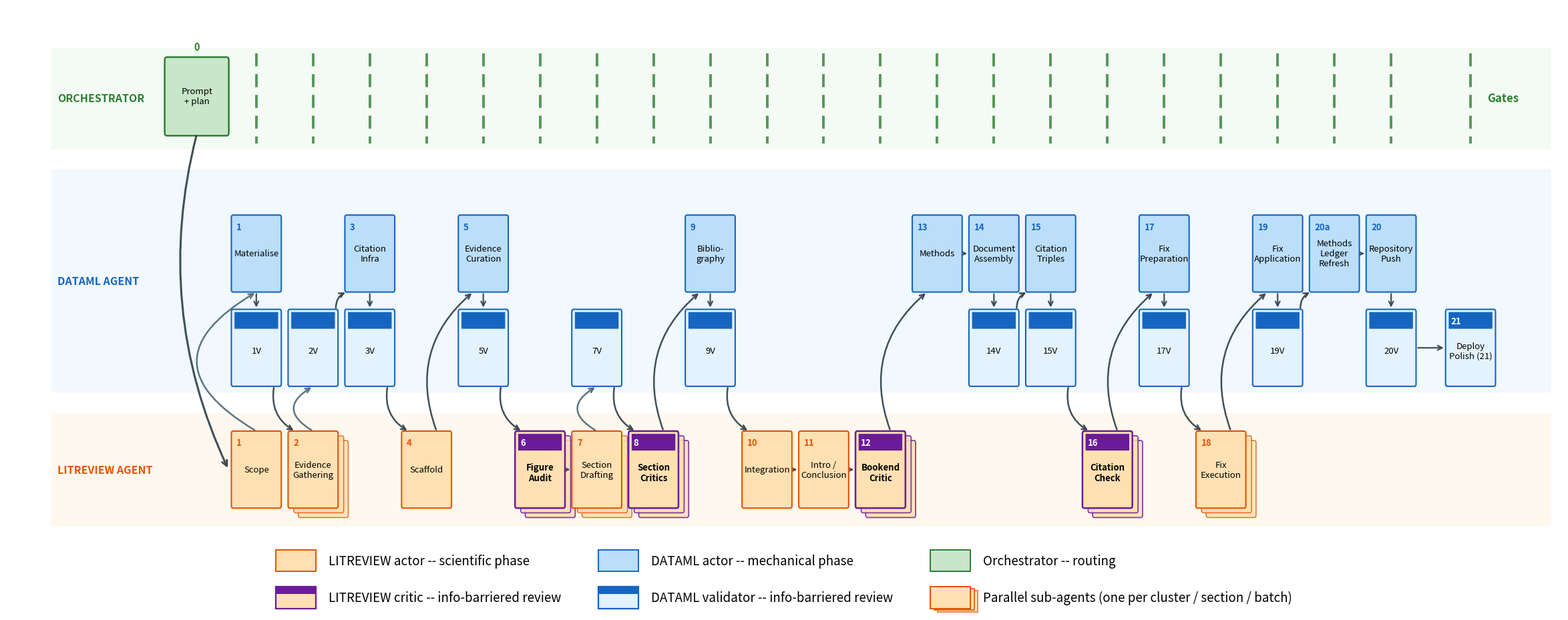

The script that saved this image: (Note: this script raises an exception after producing the figure.)
"""
Figure: Methods Pipeline (swim-lane diagram with explicit execution sequence)
============================================================================

Renders the 21-phase ComputationalReview pipeline as a swim-lane diagram,
faithfully reproducing the actor/critic/validator separation defined in
skills/comprev-orchestrator-v29.md (Phase Index).  An explicit numbered
arrow snake traces the actual execution order (34 steps), and a step-number
badge in each box's corner identifies its position in that sequence.

Lanes (top to bottom):
  - Coordinator   -- routing across phases; gates between phases (dotted rail)
  - DATAML agent  -- mechanical actors (upper sub-row) + validators (lower sub-row)
  - LITREVIEW agent -- scientific actors and blinded critics

Element types (per Phase Index):
  - ACTOR boxes    -- solid coloured by lane (DATAML blue / LITREVIEW orange)
  - CRITIC boxes   -- LITREVIEW phases with an information barrier from the actor;
                      dashed border + diagonal hatch.  Phases 6, 8, 12, 16.
  - VALIDATOR boxes -- DATAML phases that re-check an actor's output, with the same
                       information barrier from the actor; dashed border + diagonal
                       hatch.  Phases 1V, 2V, 3V, 5V, 7V, 9V, 14V, 15V, 17V, 19V, 20V,
                       and Phase 21 (deploy-polish validator, no separate actor).

Critics and validators share the same visual convention -- they are the two
flavours of info-barriered reviewer (scientific vs mechanical); lane colour
distinguishes which.

Special cases:
  - Phase 1 has TWO actors (LITREVIEW scoping + DATAML materialise) at the
    same x, stacked across lanes.  They run in parallel; the snake visits
    LITREVIEW first then DATAML for diagram clarity.
  - Phase 20a (Methods Ledger Refresh) runs between Phases 19V and 20.
  - Phase 21 (Deploy Polish) has no separate actor; its frame is both actor
    and validator, reading the deployed Pages artifact.
"""

import os
import matplotlib.pyplot as plt
import matplotlib.patches as mpatches
from matplotlib.patches import FancyBboxPatch, Circle, Ellipse, FancyArrowPatch

# Axes aspect ratio (inches-per-data-unit_y / inches-per-data-unit_x) — used
# to render visually-circular badges as Ellipses in data coordinates.
# figsize=(24, 9.6); subplots_adjust left=0.02, right=0.99, bottom=0.14, top=0.94
# axes width in  = 24  * (0.99 - 0.02) = 23.28
# axes height in =  9.6 * (0.94 - 0.14) =  7.68
# xspan = 24 - (-3.4) = 27.4 ; yspan = 6.0 - (-0.6) = 6.6
# ipdu_x = 23.28/27.4 = 0.8496 ; ipdu_y = 7.68/6.6 = 1.1636
# ASPECT = ipdu_y / ipdu_x ≈ 1.37
ASPECT = 1.37

def badge(x, y, r=0.18):
    """Visually-circular step-number badge (Ellipse compensating axes aspect)."""
    return Ellipse((x, y), width=2 * r * ASPECT, height=2 * r,
                   facecolor=BADGE_FILL, edgecolor="white",
                   linewidth=1.0, zorder=6)

# ---------------------------------------------------------------------------
# Authoritative phase table -- (x_slot, label, role, kind, displayed_phase_id)
# ---------------------------------------------------------------------------
# Last element: True if this phase fans out into multiple parallel sub-agents
# (one per cluster, per section, per batch, ...).  Single-agent phases = False.
# Parallel-fanout phases per skills/comprev-orchestrator-v29.md and the
# fan-out structure of each phase's worker skill.
ACTORS = [
    ( 1, "Scope",                  "expert", "actor",  "1",   False),
    ( 1, "Materialise",            "dataml", "actor",  "1",   False),
    ( 2, "Evidence\nGathering",    "expert", "actor",  "2",   True ),   # per cluster (≤4 parallel, batched)
    ( 3, "Citation\nInfra",        "dataml", "actor",  "3",   False),
    ( 4, "Scaffold",               "expert", "actor",  "4",   False),
    ( 5, "Evidence\nCuration",     "dataml", "actor",  "5",   False),
    ( 6, "Figure\nAudit",          "expert", "critic", "6",   True ),   # per comparison batch
    ( 7, "Section\nDrafting",      "expert", "actor",  "7",   True ),   # per section (≤4 parallel, batched)
    ( 8, "Section\nCritics",       "expert", "critic", "8",   True ),   # per section
    ( 9, "Biblio-\ngraphy",        "dataml", "actor",  "9",   False),
    (10, "Integration",            "expert", "actor",  "10",  False),
    (11, "Intro /\nConclusion",    "expert", "actor",  "11",  False),
    (12, "Bookend\nCritic",        "expert", "critic", "12",  True ),   # per bookend (intro + conclusion)
    (13, "Methods",                "dataml", "actor",  "13",  False),
    (14, "Document\nAssembly",     "dataml", "actor",  "14",  False),
    (15, "Citation\nTriples",      "dataml", "actor",  "15",  False),
    (16, "Citation\nCheck",        "expert", "critic", "16",  True ),   # per batch (≤4 parallel, multi-wave)
    (17, "Fix\nPreparation",       "dataml", "actor",  "17",  False),
    (18, "Fix\nExecution",         "expert", "actor",  "18",  True ),   # per section with fixes
    (19, "Fix\nApplication",       "dataml", "actor",  "19",  False),
    (20, "Methods\nLedger\nRefresh","dataml","actor",  "20a", False),
    (21, "Repository\nPush",       "dataml", "actor",  "20",  False),
]

VALIDATORS = [
    ( 1, "1V" ),
    ( 2, "2V" ),
    ( 3, "3V" ),
    ( 5, "5V" ),
    ( 7, "7V" ),
    ( 9, "9V" ),
    (14, "14V"),
    (15, "15V"),
    (17, "17V"),
    (19, "19V"),
    (21, "20V"),
    (22.4, "Deploy\nPolish (21)"),
]

# Execution order: (x_slot, lane_key) -> step number (1-indexed).  This drives
# both the arrow path and the corner badges.
EXEC_SEQUENCE = [
    ( 1, "expert"),       ( 1, "dataml_actor"), ( 1, "dataml_val"),
    ( 2, "expert"),       ( 2, "dataml_val"),
    ( 3, "dataml_actor"), ( 3, "dataml_val"),
    ( 4, "expert"),
    ( 5, "dataml_actor"), ( 5, "dataml_val"),
    ( 6, "expert"),
    ( 7, "expert"),       ( 7, "dataml_val"),
    ( 8, "expert"),
    ( 9, "dataml_actor"), ( 9, "dataml_val"),
    (10, "expert"),
    (11, "expert"),
    (12, "expert"),
    (13, "dataml_actor"),
    (14, "dataml_actor"),(14, "dataml_val"),
    (15, "dataml_actor"),(15, "dataml_val"),
    (16, "expert"),
    (17, "dataml_actor"),(17, "dataml_val"),
    (18, "expert"),
    (19, "dataml_actor"),(19, "dataml_val"),
    (20, "dataml_actor"),
    (21, "dataml_actor"),(21, "dataml_val"),
    (22.4, "dataml_val"),
]
STEP_OF = {pos: i + 1 for i, pos in enumerate(EXEC_SEQUENCE)}

# ---------------------------------------------------------------------------
# Style
# ---------------------------------------------------------------------------
EDGE = {"coord": "#2e7d32", "dataml": "#1565c0", "expert": "#e65100"}
FILL = {"coord": "#c8e6c9", "dataml": "#bbdefb", "expert": "#ffe0b2"}
VALIDATOR_FILL = "#e3f2fd"
CRITIC_EDGE = "#6a1b9a"
DASH = (0, (4, 2))

# Reviewer "stamp" --- a solid color bar across the top of critic/validator
# boxes, replacing the harder-to-read diagonal hatch.  Each colour matches
# its reviewer family.
STAMP_HEIGHT_FRAC = 0.22    # fraction of box height occupied by the top bar
ARROW_COLOR = "#37474f"   # charcoal -- darker than before for visibility
BADGE_FILL = "#263238"
BADGE_TEXT = "white"

LANE_Y = {"coord": 4.85, "dataml_actor": 2.85, "dataml_val": 1.65, "expert": 0.1}
LANE_LABEL = {
    "coord":  "ORCHESTRATOR",
    "dataml": "DATAML AGENT",
    "expert": "LITREVIEW AGENT",
}
# Lane backgrounds: equal-size gaps between all three lanes.
# Gates now live INSIDE the orchestrator lane (vertical dashes in the
# green band), so the orchestrator-DATAML gap can equal the DATAML-expert
# gap.  LITREVIEW lane is enlarged downward so the parallel-fanout
# shadow stacks (offset -0.12 below box bottom) stay inside the orange
# background.
GAP = 0.30
COORD_LANE_TOP     = 5.45
COORD_LANE_BOTTOM  = 4.20   # thinner band; gates fill most of the height
DATAML_LANE_TOP    = COORD_LANE_BOTTOM - GAP   # 3.90
DATAML_LANE_BOTTOM = 1.10
EXPERT_LANE_TOP    = DATAML_LANE_BOTTOM - GAP  # 0.80
EXPERT_LANE_BOTTOM = -0.60                     # contains shadow stacks
DATAML_LANE_CENTER = (DATAML_LANE_TOP + DATAML_LANE_BOTTOM) / 2

# ---------------------------------------------------------------------------
# Figure
# ---------------------------------------------------------------------------
fig, ax = plt.subplots(figsize=(24, 9.6))
ax.set_xlim(-3.4, 24.0)
ax.set_ylim(-0.85, 6.0)
ax.axis("off")

box_w, box_h = 0.82, 0.92

# Lane backgrounds
ax.add_patch(FancyBboxPatch(
    (-2.6, COORD_LANE_BOTTOM), 26.4, COORD_LANE_TOP - COORD_LANE_BOTTOM,
    boxstyle="round,pad=0.02",
    facecolor=FILL["coord"], edgecolor="none", alpha=0.20, zorder=0,
))
ax.text(-2.5, (COORD_LANE_TOP + COORD_LANE_BOTTOM) / 2, LANE_LABEL["coord"],
        ha="left", va="center", fontsize=11.5, weight="bold",
        color=EDGE["coord"], zorder=1)

ax.add_patch(FancyBboxPatch(
    (-2.6, DATAML_LANE_BOTTOM), 26.4, DATAML_LANE_TOP - DATAML_LANE_BOTTOM,
    boxstyle="round,pad=0.02",
    facecolor=FILL["dataml"], edgecolor="none", alpha=0.20, zorder=0,
))
ax.text(-2.5, DATAML_LANE_CENTER, LANE_LABEL["dataml"],
        ha="left", va="center", fontsize=11.5, weight="bold",
        color=EDGE["dataml"], zorder=1)

ax.add_patch(FancyBboxPatch(
    (-2.6, EXPERT_LANE_BOTTOM), 26.4, EXPERT_LANE_TOP - EXPERT_LANE_BOTTOM,
    boxstyle="round,pad=0.02",
    facecolor=FILL["expert"], edgecolor="none", alpha=0.20, zorder=0,
))
ax.text(-2.5, (EXPERT_LANE_TOP + EXPERT_LANE_BOTTOM) / 2, LANE_LABEL["expert"],
        ha="left", va="center", fontsize=11.5, weight="bold",
        color=EDGE["expert"], zorder=1)

# Orchestrator step-0 entry box: prompt capture + plan generation.
# Per comprev-orchestrator-v29.md ("Before generate_plan, the coordinator
# runs Phase 1 to produce the scope and plan content").
ORCH_X = -0.05  # left of the gate rail (which starts at x=0.5)
ORCH_W, ORCH_H = 1.05, 0.92
ax.add_patch(FancyBboxPatch(
    (ORCH_X - ORCH_W/2, LANE_Y["coord"] - ORCH_H/2), ORCH_W, ORCH_H,
    boxstyle="round,pad=0.04",
    facecolor=FILL["coord"], edgecolor=EDGE["coord"], linewidth=1.8,
    zorder=3,
))
ax.text(ORCH_X, LANE_Y["coord"], "Prompt\n+ plan",
        ha="center", va="center", fontsize=9.5, zorder=5)
ax.text(ORCH_X, LANE_Y["coord"] + ORCH_H/2 + 0.10, "0",
        ha="center", va="bottom", fontsize=10.5, weight="bold",
        color=EDGE["coord"], zorder=4)
# (step badge removed -- per user request, declutter by dropping all
#  black-circle numeric step badges; the lane structure + phase numbers
#  already convey order.)

# Gates: each phase has a thick dashed vertical "gate" pin sitting INSIDE
# the lower half of the orchestrator green lane.  The orchestrator box
# sits in the upper half; the gates row sits below it inside the same
# green band.  "Gates" header label is rendered in the same column to the
# right of x=21.
GATE_COLOR = EDGE["coord"]                          # green
# Orch box and gates live in the same orchestrator green lane but at
# different x-positions (orch at x=-0.05, gates at x=1..21) so they do
# not overlap.  Gates span MOST of the lane height (4.20..5.45) for
# strong visual presence.
GATE_TOP    = COORD_LANE_TOP    - 0.05      # 5.40
GATE_BOTTOM = COORD_LANE_BOTTOM + 0.05      # 4.25
GATE_BAND_CENTER = (GATE_TOP + GATE_BOTTOM) / 2
ax.text(22.7, GATE_BAND_CENTER, "Gates",
        ha="left", va="center", fontsize=12, weight="bold",
        color=GATE_COLOR, zorder=4)

# Arrow from Orchestrator down through the left margin to Phase 1 Scope.
# A wide leftward-bulging curve (rad=-0.45) keeps the arrow well clear of
# the x=1 column where Materialise / 1V sit stacked.  ORCH_X = -0.65 puts
# the orchestrator box left of the gate rail (which starts at x=0.5), so
# the arrow's natural path runs through empty left-margin space.
ax.add_patch(FancyArrowPatch(
    (ORCH_X, LANE_Y["coord"] - ORCH_H/2 - 0.02),
    (1 - box_w/2 - 0.08, LANE_Y["expert"]),
    connectionstyle="arc3,rad=0.18",
    arrowstyle="->", mutation_scale=14,
    linewidth=2.2, color=ARROW_COLOR, alpha=0.95, zorder=10,
))

# ---------------------------------------------------------------------------
# Snake the execution-order arrows.  Use FancyArrowPatch with explicit
# data-coordinate endpoints offset by box-half-size (works regardless of dpi).
# Drawn first so boxes overlay arrowheads at the box edges.
# ---------------------------------------------------------------------------
from matplotlib.patches import FancyArrowPatch

HALF_W = box_w / 2  # 0.41
HALF_H = box_h / 2  # 0.46
ARROW_GAP = 0.03    # extra clearance outside box edge for arrowhead

def _edge_dist(dx, dy):
    """Distance from box center along direction (dx,dy) to box rectangle edge."""
    if abs(dx) < 1e-9:
        return HALF_H
    if abs(dy) < 1e-9:
        return HALF_W
    # parametric t such that max(|t*dx|/HW, |t*dy|/HH) = 1
    t = min(HALF_W / abs(dx), HALF_H / abs(dy))
    return t * (dx * dx + dy * dy) ** 0.5

def arrow(x1, y1, x2, y2, rad=0.0, lw=1.6, color=ARROW_COLOR, alpha=0.95,
          zorder=2.5):
    """Arrow whose endpoints land at the rectangular box edges (with small gap)."""
    dx, dy = x2 - x1, y2 - y1
    dist = (dx * dx + dy * dy) ** 0.5
    if dist < 1e-6:
        return
    ux, uy = dx / dist, dy / dist
    out_a = _edge_dist(dx, dy) + ARROW_GAP
    out_b = _edge_dist(-dx, -dy) + ARROW_GAP
    if out_a + out_b >= dist - 0.02:
        return  # boxes adjacent / overlapping; no visible space
    sx1, sy1 = x1 + ux * out_a, y1 + uy * out_a
    sx2, sy2 = x2 - ux * out_b, y2 - uy * out_b
    ax.add_patch(FancyArrowPatch(
        (sx1, sy1), (sx2, sy2),
        arrowstyle="->", mutation_scale=12,
        linewidth=lw, color=color, alpha=alpha,
        connectionstyle=f"arc3,rad={rad}",
        zorder=zorder,
    ))

for i in range(len(EXEC_SEQUENCE) - 1):
    x1, lane1 = EXEC_SEQUENCE[i]
    x2, lane2 = EXEC_SEQUENCE[i + 1]
    y1, y2 = LANE_Y[lane1], LANE_Y[lane2]
    same_x = abs(x2 - x1) < 0.05
    if same_x and lane1 != lane2:
        # Same-x cross-lane arrow.
        # Within DATAML lane (actor <-> validator) -> straight vertical.
        # Between LITREVIEW and DATAML (e.g. Phase 1 Scope -> Materialise
        # per the orchestrator skill: Scope outputs scope.json which the
        # DATAML materialiser consumes) -> offset slightly to the LEFT so
        # it does not visually overlap with the same-column actor <->
        # validator arrow inside DATAML.
        if lane1.startswith("dataml") and lane2.startswith("dataml"):
            arrow(x1, y1, x2, y2, rad=0.0, lw=1.6)
        else:
            # Cross-lane Scope -> Materialise: bow hard LEFT (rad < 0 for
            # an upward arrow) so the arc sits to the LEFT of the 1V
            # validator column (which lives in the same x).  zorder=4
            # puts it ABOVE box fills (z=3) but below labels (z=5).
            crad = -0.85 if y2 > y1 else 0.85
            arrow(x1, y1, x2, y2, rad=crad, lw=1.8,
                  color="#546e7a", zorder=4)
    elif lane1 == lane2:
        # Same-lane horizontal step between adjacent boxes.
        arrow(x1, y1, x2, y2, rad=0.0, lw=1.6)
    else:
        # Lane-changing diagonal.  Curve more aggressively so the arc
        # doesn't clip the corner of intermediate boxes.  Sign rule:
        # downward diagonal -> bulge UP (positive rad); upward -> bulge
        # DOWN.  Magnitude bumped 0.22 -> 0.35 to clear corner overlap.
        rad = 0.35 if y2 < y1 else -0.35
        arrow(x1, y1, x2, y2, rad=rad, lw=1.8)

# ---------------------------------------------------------------------------
# Helper: draw a phase box, then stamp a step-number badge on the corner
# ---------------------------------------------------------------------------
def draw_box(x, y, label, role, kind, displayed_num=None, step=None, parallel=False):
    if kind == "critic":
        ec, lw, ls, weight = CRITIC_EDGE, 1.8, "-", "bold"
        fc = FILL[role]
        stamp_color = CRITIC_EDGE
    elif kind == "validator":
        ec, lw, ls, weight = EDGE["dataml"], 1.5, "-", "regular"
        fc = VALIDATOR_FILL
        stamp_color = EDGE["dataml"]
    else:
        ec, lw, ls, weight = EDGE[role], 1.5, "-", "regular"
        fc = FILL[role]
        stamp_color = None

    # Parallel-fanout marker: draw two offset shadow copies behind the main
    # box, signalling "multiple sub-agents run this phase concurrently".
    if parallel:
        for dx, dy in [(0.18, -0.12), (0.10, -0.06)]:
            ax.add_patch(FancyBboxPatch(
                (x - box_w/2 + dx, y - box_h/2 + dy), box_w, box_h,
                boxstyle="round,pad=0.03",
                facecolor=fc, edgecolor=ec, linewidth=lw * 0.7,
                linestyle=ls, alpha=0.85,
                zorder=2,
            ))

    # Background box (filled lane colour)
    ax.add_patch(FancyBboxPatch(
        (x - box_w/2, y - box_h/2), box_w, box_h,
        boxstyle="round,pad=0.03",
        facecolor=fc, edgecolor=ec, linewidth=lw, linestyle=ls,
        zorder=3,
    ))
    # Reviewer "stamp" -- solid colour bar across the top of the box,
    # readable at distance, replacing the diagonal hatch.
    if stamp_color is not None:
        stamp_h = box_h * STAMP_HEIGHT_FRAC
        ax.add_patch(FancyBboxPatch(
            (x - box_w/2 + 0.03, y + box_h/2 - stamp_h - 0.01),
            box_w - 0.06, stamp_h,
            boxstyle="round,pad=0.005",
            facecolor=stamp_color, edgecolor="none",
            zorder=4,
        ))
    # Label text -- slightly below centre so the stamp doesn't overlap
    label_y_offset = -0.04 if stamp_color else 0.0
    ax.text(x, y + label_y_offset, label, ha="center", va="center",
            fontsize=9.5, zorder=5, weight=weight)
    if displayed_num is not None:
        # Phase number INSIDE the box, upper-left corner (above the label
        # text).  Previously floated above the box but cross-lane vertical
        # arrows that land on the top edge sat over the number; placing it
        # inside the box keeps it clear of the arrowhead landing zone.
        # For critic/validator boxes that have a top stamp band, the
        # corner is over the stamp -- use white text in that case.
        col = "white" if stamp_color is not None else EDGE.get(
            "dataml" if kind == "validator" else role, EDGE[role])
        ax.text(x - box_w/2 + 0.06, y + box_h/2 - 0.06, displayed_num,
                ha="left", va="top", fontsize=9.5, weight="bold",
                color=col, zorder=6)
    # (Black-circle step badges removed -- per user request to declutter.)

# ---------------------------------------------------------------------------
# Actor / critic boxes
# ---------------------------------------------------------------------------
for x, label, role, kind, num, parallel in ACTORS:
    y = LANE_Y["dataml_actor"] if role == "dataml" else LANE_Y["expert"]
    lane_key = "dataml_actor" if role == "dataml" else "expert"
    step = STEP_OF.get((x, lane_key))
    draw_box(x, y, label, role, kind, displayed_num=num, step=step, parallel=parallel)
    # Per-phase gate pin: thick dashed vertical from orchestrator lane down
    # to the top edge of this phase's home lane.  Avoids double-pin at x=1
    # (Materialise also at x=1 in DATAML lane).
    if not (x == 1 and role == "dataml"):
        ax.plot([x, x], [GATE_TOP, GATE_BOTTOM],
                color=GATE_COLOR, linewidth=2.8, linestyle=(0, (5, 3)),
                zorder=1, alpha=0.8)

# ---------------------------------------------------------------------------
# Validator boxes
# ---------------------------------------------------------------------------
for x, vlabel in VALIDATORS:
    step = STEP_OF.get((x, "dataml_val"))
    if x == 22.4:
        draw_box(x, LANE_Y["dataml_val"], vlabel, "dataml", "validator",
                 displayed_num="21", step=step)
        ax.plot([x, x], [GATE_TOP, GATE_BOTTOM],
                color=GATE_COLOR, linewidth=2.8, linestyle=(0, (5, 3)),
                zorder=1, alpha=0.8)
    else:
        draw_box(x, LANE_Y["dataml_val"], vlabel, "dataml", "validator",
                 displayed_num=None, step=step)

# ---------------------------------------------------------------------------
# Footer caveat
# ---------------------------------------------------------------------------
# (footer caveat removed; legend now carries the meaning)

# ---------------------------------------------------------------------------
# Legend
# ---------------------------------------------------------------------------
# Legend laid out as three columns.  Each column groups a lane's actor with
# its reviewer (or, for the Coordinator column, just the Coordinator entry).
# We build the legend manually with two separate ax.legend calls combined,
# or simpler: use three separate stacked legends positioned side-by-side.
#
# Approach: a single ax.legend with ncol=3 fills row-major
# [0,1,2 / 3,4,5], so to get vertical pairings within each column we order:
#   row 1: LITREVIEW actor    | DATAML actor       | Coordinator
#   row 2: LITREVIEW critic   | DATAML validator   | (blank)
# Custom legend handles that include the top-stamp convention for reviewers,
# matching the actual figure styling.
from matplotlib.legend_handler import HandlerPatch

class StampedPatch(mpatches.Patch):
    """A patch with a colored top stamp -- visual proxy for critic/validator boxes."""
    def __init__(self, fill_color, edge_color, stamp_color, label):
        super().__init__(label=label)
        self._fill = fill_color
        self._edge = edge_color
        self._stamp = stamp_color

class StampedHandler(HandlerPatch):
    def create_artists(self, legend, orig_handle, xdescent, ydescent,
                       width, height, fontsize, trans):
        from matplotlib.patches import Rectangle
        # If stamp is None, treat this as the parallel-fanout marker:
        # draw three offset stacked rectangles instead of a top stamp.
        if orig_handle._stamp is None:
            artists = []
            for dx, dy, alpha in [(width * 0.18, -height * 0.18, 0.7),
                                   (width * 0.09, -height * 0.09, 0.85),
                                   (0, 0, 1.0)]:
                artists.append(Rectangle(
                    (-xdescent + dx, -ydescent + dy), width, height,
                    facecolor=orig_handle._fill,
                    edgecolor=orig_handle._edge,
                    linewidth=1.4, alpha=alpha, transform=trans,
                ))
            return artists
        # Otherwise: lane fill with a top-stamp band (critic / validator).
        base = Rectangle(
            (-xdescent, -ydescent), width, height,
            facecolor=orig_handle._fill,
            edgecolor=orig_handle._edge,
            linewidth=1.6, transform=trans,
        )
        sh = height * 0.35
        stamp = Rectangle(
            (-xdescent, -ydescent + height - sh), width, sh,
            facecolor=orig_handle._stamp, edgecolor="none",
            transform=trans,
        )
        return [base, stamp]

# matplotlib fills legends column-major by default, so order items
# col-by-col: [col0_top, col0_bot, col1_top, col1_bot, col2_top, col2_bot]
blank = mpatches.Patch(facecolor="none", edgecolor="none", label="")
legend_items = [
    # Column 0: LITREVIEW
    mpatches.Patch(facecolor=FILL["expert"], edgecolor=EDGE["expert"],
                   linewidth=1.4,
                   label="LITREVIEW actor -- scientific phase"),
    StampedPatch(FILL["expert"], CRITIC_EDGE, CRITIC_EDGE,
                 "LITREVIEW critic -- info-barriered review"),
    # Column 1: DATAML
    mpatches.Patch(facecolor=FILL["dataml"], edgecolor=EDGE["dataml"],
                   linewidth=1.4,
                   label="DATAML actor -- mechanical phase"),
    StampedPatch(VALIDATOR_FILL, EDGE["dataml"], EDGE["dataml"],
                 "DATAML validator -- info-barriered review"),
    # Column 2: Coordinator + parallel marker
    mpatches.Patch(facecolor=FILL["coord"], edgecolor=EDGE["coord"],
                   linewidth=1.4,
                   label="Orchestrator -- routing"),
    # Sentinel for the parallel-fanout marker (rendered by ParallelHandler below)
    StampedPatch(FILL["expert"], EDGE["expert"], None,
                 "Parallel sub-agents (one per cluster / section / batch)"),
]
leg = ax.legend(
    handles=legend_items, labels=[h.get_label() for h in legend_items],
    handler_map={StampedPatch: StampedHandler()},
    loc="lower center", bbox_to_anchor=(0.5, -0.14),
    ncol=3, frameon=False, fontsize=13.5,
    handlelength=3.2, handleheight=2.3,
    columnspacing=3.0, handletextpad=1.0,
    labelspacing=1.2,
)

# Title removed -- the figure caption (in the surrounding MyST markdown)
# carries the descriptive prose.

plt.subplots_adjust(left=0.02, right=0.99, top=0.98, bottom=0.14)

out_path = os.path.join(
    os.path.dirname(os.path.abspath("__nb__")), "..", "fig_methods_pipeline.png"
)
fig.savefig(out_path, dpi=200, bbox_inches="tight", facecolor="white")
print("saved:", out_path)
